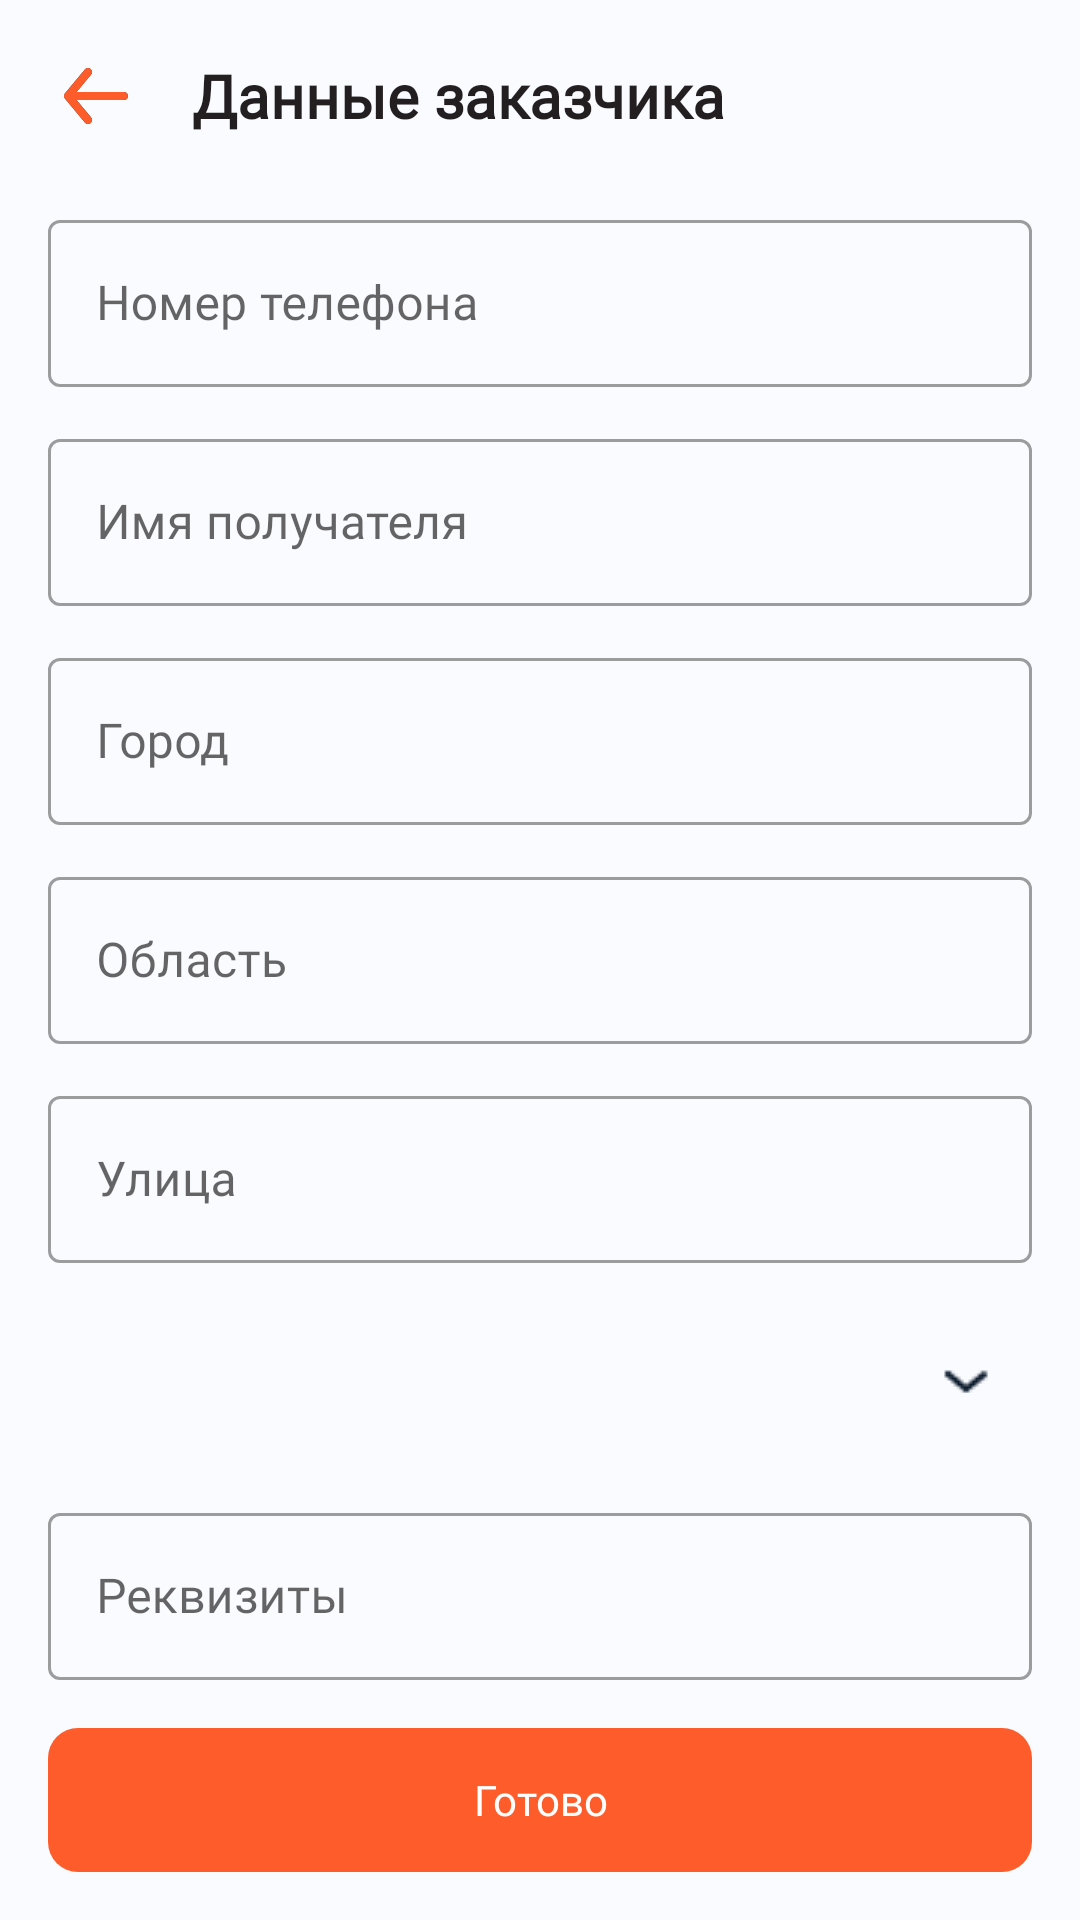

Android layout source for this screen:
<!-- AndroidManifest.xml: application theme Theme.MyAgent -->
<!-- res/layout/fragment_order.xml -->
<?xml version="1.0" encoding="utf-8"?>
<LinearLayout xmlns:android="http://schemas.android.com/apk/res/android"
    xmlns:app="http://schemas.android.com/apk/res-auto"
    xmlns:tools="http://schemas.android.com/tools"
    android:layout_width="match_parent"
    android:layout_height="match_parent"
    android:background="#F9FBFE"
    android:focusable="true"
    android:focusableInTouchMode="true"
    android:orientation="vertical"
    tools:context=".ui.basket.OrderFragment">

    <LinearLayout
        android:id="@+id/ll_top"
        android:layout_width="match_parent"
        android:layout_height="wrap_content"
        android:layout_marginTop="8dp"
        android:orientation="horizontal"
        android:padding="8dp"
        app:layout_constraintEnd_toEndOf="parent"
        app:layout_constraintStart_toStartOf="parent"
        app:layout_constraintTop_toTopOf="parent">

        <ImageView
            android:id="@+id/imageBackHomeOrder"
            android:layout_width="wrap_content"
            android:layout_height="wrap_content"
            android:layout_gravity="center"
            android:layout_marginStart="8sp"
            android:background="@drawable/ic_arrow_left" />

        <TextView
            android:layout_width="wrap_content"
            android:layout_height="wrap_content"
            android:layout_gravity="center"
            android:layout_marginStart="16dp"
            android:fontFamily="@font/ttcommons_medium"
            android:gravity="center"
            android:text="Данные заказчика"
            android:textColor="#231F20"
            android:textSize="20sp"
            android:textStyle="bold" />
    </LinearLayout>


    <androidx.core.widget.NestedScrollView
        android:layout_width="match_parent"
        android:layout_height="wrap_content">

        <LinearLayout
            android:layout_width="match_parent"
            android:layout_height="wrap_content"
            android:orientation="vertical">

            <com.google.android.material.textfield.TextInputLayout

                style="@style/Widget.MaterialComponents.TextInputLayout.OutlinedBox"
                android:layout_width="match_parent"
                android:layout_height="wrap_content"
                android:layout_marginLeft="16dp"
                android:layout_marginTop="12dp"
                android:layout_marginRight="16dp"
                android:hint="Номер телефона">

                <com.google.android.material.textfield.TextInputEditText
                    android:layout_width="match_parent"
                    android:layout_height="match_parent"
                    android:background="@drawable/rounded_login"
                    android:fontFamily="@font/ttcommons_medium"
                    android:inputType="phone"
                    android:maxLength="14"
                    android:textColorHint="#231F20" />
            </com.google.android.material.textfield.TextInputLayout>


            <com.google.android.material.textfield.TextInputLayout
                android:id="@+id/inputtext_1"

                style="@style/Widget.MaterialComponents.TextInputLayout.OutlinedBox"
                android:layout_width="match_parent"
                android:layout_height="wrap_content"

                android:layout_marginLeft="16dp"
                android:layout_marginTop="12dp"
                android:layout_marginRight="16dp"
                android:hint="Имя получателя">

                <com.google.android.material.textfield.TextInputEditText
                    android:id="@+id/edit_text_page_1"
                    android:layout_width="match_parent"
                    android:layout_height="match_parent"
                    android:background="@drawable/rounded_login"
                    android:fontFamily="@font/ttcommons_medium"
                    android:inputType="text"
                    android:maxLength="30"
                    android:textColorHint="#231F20"


                    />

            </com.google.android.material.textfield.TextInputLayout>

            <com.google.android.material.textfield.TextInputLayout

                style="@style/Widget.MaterialComponents.TextInputLayout.OutlinedBox"
                android:layout_width="match_parent"
                android:layout_height="wrap_content"
                android:layout_marginLeft="16dp"
                android:layout_marginTop="12dp"
                android:layout_marginRight="16dp"
                android:hint="Город">

                <com.google.android.material.textfield.TextInputEditText
                    android:layout_width="match_parent"
                    android:layout_height="match_parent"
                    android:background="@drawable/rounded_login"
                    android:fontFamily="@font/ttcommons_medium"
                    android:inputType="text"
                    android:maxLength="30"
                    android:textColorHint="#231F20" />
            </com.google.android.material.textfield.TextInputLayout>

            <com.google.android.material.textfield.TextInputLayout

                style="@style/Widget.MaterialComponents.TextInputLayout.OutlinedBox"
                android:layout_width="match_parent"
                android:layout_height="wrap_content"
                android:layout_marginLeft="16dp"
                android:layout_marginTop="12dp"
                android:layout_marginRight="16dp"
                android:hint="Область">

                <com.google.android.material.textfield.TextInputEditText
                    android:layout_width="match_parent"
                    android:layout_height="match_parent"
                    android:background="@drawable/rounded_login"
                    android:fontFamily="@font/ttcommons_medium"
                    android:inputType="text"

                    android:textColorHint="#231F20" />
            </com.google.android.material.textfield.TextInputLayout>

            <com.google.android.material.textfield.TextInputLayout

                style="@style/Widget.MaterialComponents.TextInputLayout.OutlinedBox"
                android:layout_width="match_parent"
                android:layout_height="wrap_content"
                android:layout_marginLeft="16dp"
                android:layout_marginTop="12dp"
                android:layout_marginRight="16dp"
                android:hint="Улица">

                <com.google.android.material.textfield.TextInputEditText
                    android:layout_width="match_parent"
                    android:layout_height="match_parent"
                    android:background="@drawable/rounded_login"
                    android:fontFamily="@font/ttcommons_medium"
                    android:inputType="text"
                    android:textColorHint="#231F20" />
            </com.google.android.material.textfield.TextInputLayout>


            
            
            
            
            
            
            
            
            
            

            <LinearLayout
                android:layout_width="match_parent"
                android:layout_height="wrap_content"
                android:layout_marginLeft="16dp"
                android:layout_marginTop="12dp"
                android:layout_marginRight="16dp"
                android:background="@drawable/rounded_login">

                <Spinner
                    android:id="@+id/planets_spinner"
                    android:layout_width="match_parent"
                    android:layout_height="54dp"
                    android:background="@drawable/style_spinner"
                    android:padding="4dp" />
            </LinearLayout>


            
            

            <com.google.android.material.textfield.TextInputLayout

                style="@style/Widget.MaterialComponents.TextInputLayout.OutlinedBox"
                android:layout_width="match_parent"
                android:layout_height="wrap_content"
                android:layout_marginLeft="16dp"
                android:layout_marginTop="12dp"
                android:layout_marginRight="16dp"
                android:hint="Реквизиты">

                <com.google.android.material.textfield.TextInputEditText
                    android:layout_width="match_parent"
                    android:layout_height="match_parent"
                    android:background="@drawable/rounded_login"
                    android:fontFamily="@font/ttcommons_medium"
                    android:inputType="text"
                    android:textColorHint="#231F20" />
            </com.google.android.material.textfield.TextInputLayout>

            <Button
                android:id="@+id/button_login"
                style="?android:attr/borderlessButtonStyle"
                android:layout_width="match_parent"
                android:layout_height="wrap_content"
                android:layout_marginLeft="16dp"
                android:layout_marginTop="16dp"
                android:layout_marginRight="16dp"
                android:layout_marginBottom="24dp"
                android:background="@drawable/roinded_login_noborder"
                android:fontFamily="@font/ttcommons_demibold"
                android:text="Готово"
                android:textAllCaps="false"
                android:textColor="#FFFFFF"
                android:textSize="14sp"
                app:backgroundTint="#FF5C2B" />
        </LinearLayout>
    </androidx.core.widget.NestedScrollView>

</LinearLayout>
<!-- resources referenced by this layout -->
<resources>
  <!-- drawable ic_arrow_left (drawable) -->
  <vector xmlns:android="http://schemas.android.com/apk/res/android"
      android:width="32dp"
      android:height="32dp"
      android:viewportWidth="32"
      android:viewportHeight="32">
    <path
        android:pathData="M25.3335,14.6667H9.5135L14.3575,8.8533C14.8295,8.288 14.7522,7.4467 14.1868,6.976C13.6202,6.504 12.7802,6.5813 12.3095,7.1467L5.6428,15.1467C5.5908,15.2094 5.5642,15.2827 5.5255,15.352C5.4935,15.408 5.4548,15.456 5.4308,15.5174C5.3708,15.6707 5.3348,15.832 5.3348,15.9947C5.3348,15.996 5.3335,15.9987 5.3335,16C5.3335,16.0014 5.3348,16.004 5.3348,16.0054C5.3348,16.168 5.3708,16.3294 5.4308,16.4827C5.4548,16.544 5.4935,16.592 5.5255,16.648C5.5642,16.7174 5.5908,16.7907 5.6428,16.8534L12.3095,24.8534C12.5735,25.1694 12.9522,25.3334 13.3335,25.3334C13.6348,25.3334 13.9375,25.232 14.1868,25.024C14.7522,24.5534 14.8295,23.712 14.3575,23.1467L9.5135,17.3334H25.3335C26.0695,17.3334 26.6668,16.736 26.6668,16C26.6668,15.264 26.0695,14.6667 25.3335,14.6667Z"
        android:fillColor="#231F20"
        android:fillType="evenOdd"/>
    <group>
      <clip-path
          android:pathData="M25.3335,14.6667H9.5135L14.3575,8.8533C14.8295,8.288 14.7522,7.4467 14.1868,6.976C13.6202,6.504 12.7802,6.5813 12.3095,7.1467L5.6428,15.1467C5.5908,15.2094 5.5642,15.2827 5.5255,15.352C5.4935,15.408 5.4548,15.456 5.4308,15.5174C5.3708,15.6707 5.3348,15.832 5.3348,15.9947C5.3348,15.996 5.3335,15.9987 5.3335,16C5.3335,16.0014 5.3348,16.004 5.3348,16.0054C5.3348,16.168 5.3708,16.3294 5.4308,16.4827C5.4548,16.544 5.4935,16.592 5.5255,16.648C5.5642,16.7174 5.5908,16.7907 5.6428,16.8534L12.3095,24.8534C12.5735,25.1694 12.9522,25.3334 13.3335,25.3334C13.6348,25.3334 13.9375,25.232 14.1868,25.024C14.7522,24.5534 14.8295,23.712 14.3575,23.1467L9.5135,17.3334H25.3335C26.0695,17.3334 26.6668,16.736 26.6668,16C26.6668,15.264 26.0695,14.6667 25.3335,14.6667Z"
          android:fillType="evenOdd"/>
      <path
          android:pathData="M0,0h32v32h-32z"
          android:fillColor="#FF5C2B"/>
    </group>
  </vector>
  <!-- drawable roinded_login_noborder (drawable) -->
  <?xml version="1.0" encoding="utf-8"?>
  <shape  xmlns:android="http://schemas.android.com/apk/res/android" android:shape="rectangle">
      <corners android:radius="10dp"/>
      <solid android:color="#FFFFFF"/>
  
  </shape>
  <!-- drawable style_spinner (drawable) -->
  <?xml version="1.0" encoding="utf-8"?>
  <selector xmlns:android="http://schemas.android.com/apk/res/android">
  <item>
  <layer-list>
      <item>
          <shape android:shape="rectangle">
              <corners android:radius="10dp"/>
              <padding android:right="10dp"/>
          </shape>
      </item>
      <item>
          <bitmap android:src="@drawable/arrow_more"
              android:gravity="center|end"/>
      </item>
  </layer-list>
  </item>
  </selector>
  <style name="Theme.MyAgent" parent="Theme.MaterialComponents.DayNight.DarkActionBar">
          
          <item name="colorPrimary">@color/purple_500</item>
          <item name="colorPrimaryVariant">@color/purple_700</item>
          <item name="colorOnPrimary">@color/white</item>
          
          <item name="colorSecondary">@color/teal_200</item>
          <item name="colorSecondaryVariant">@color/teal_700</item>
          <item name="colorOnSecondary">@color/black</item>
          
          <item name="android:statusBarColor" tools:targetApi="l">?attr/colorPrimaryVariant</item>
          
      </style>
  <!-- drawable arrow_more: png bitmap (drawable, 396 bytes) -->
  <color name="purple_500">#FFFFBB00</color>
  <color name="purple_700">#FF000000</color>
  <color name="white">#FFFFFFFF</color>
  <color name="teal_200">#FF03DAC5</color>
  <color name="teal_700">#FF018786</color>
  <color name="black">#FF000000</color>
</resources>
